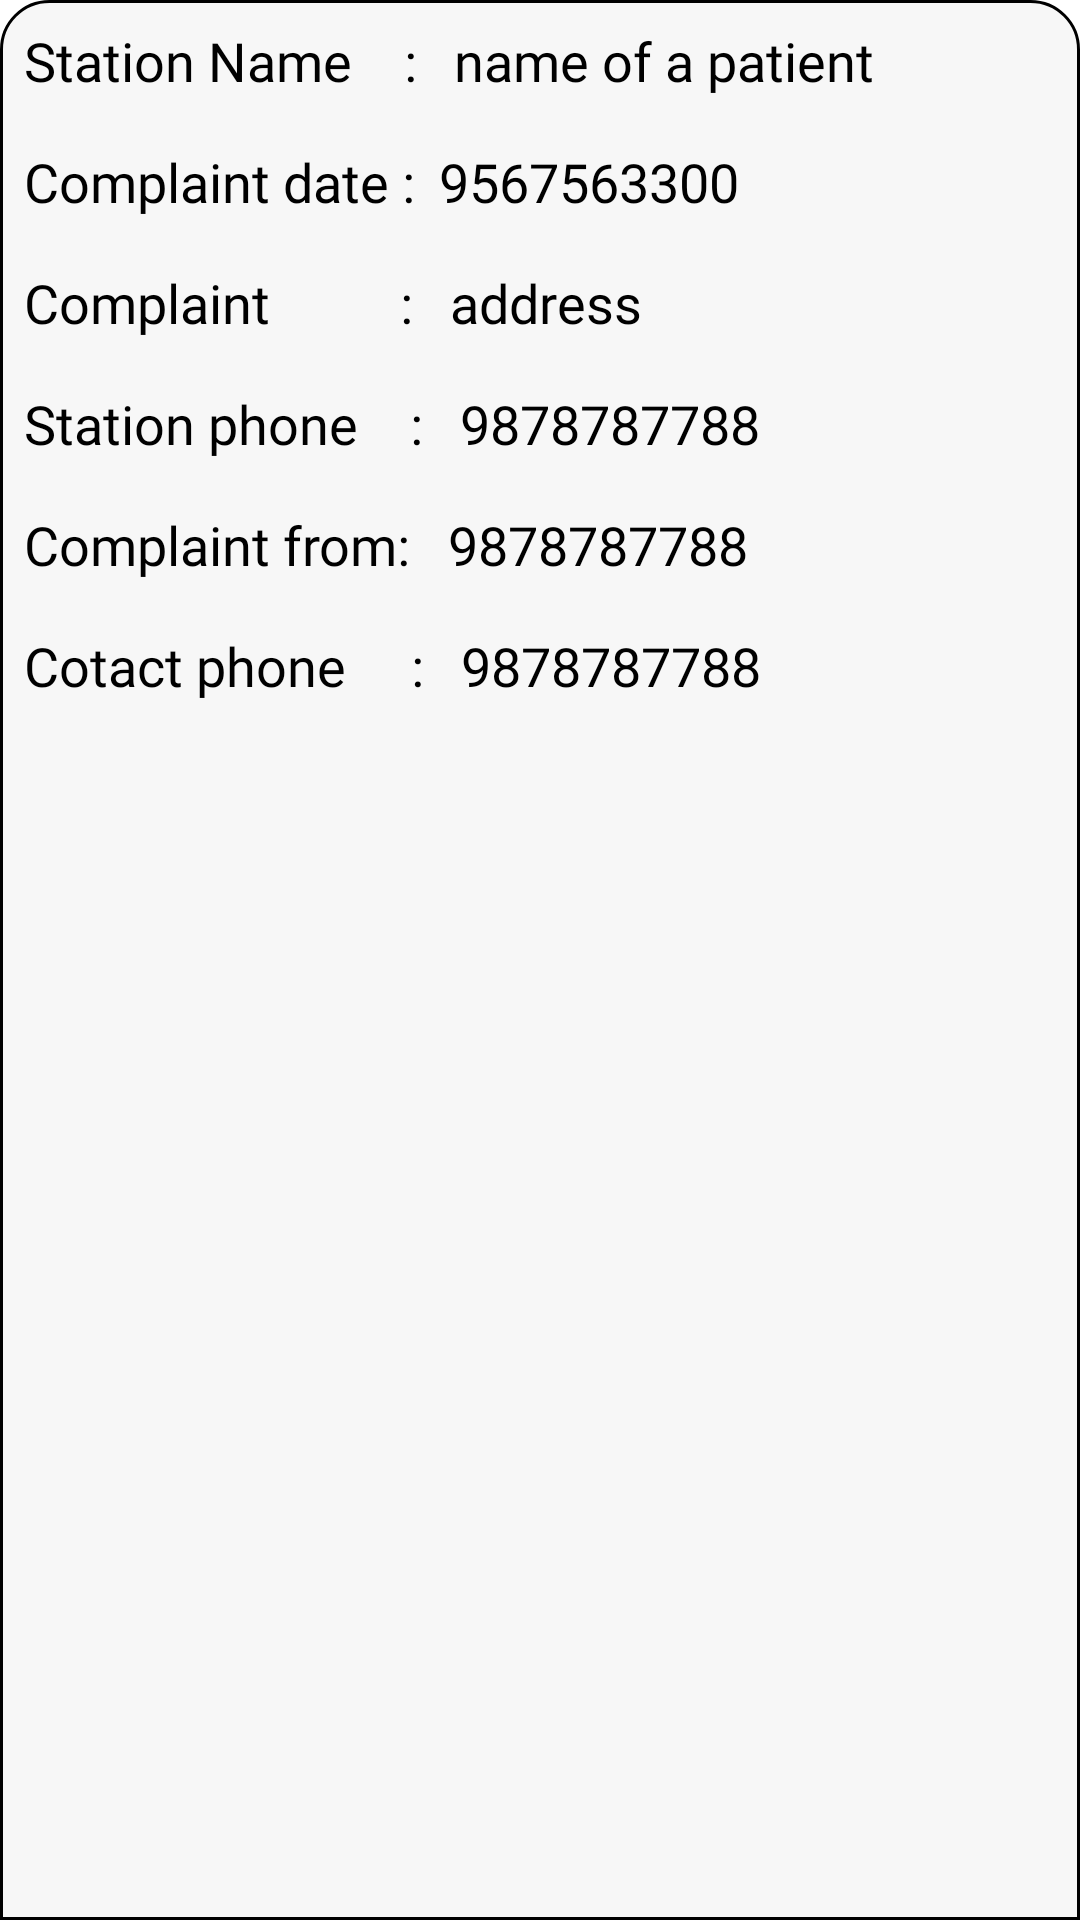

This screen was rendered from an Android layout file. Write that file and the resources it references.
<!-- AndroidManifest.xml: application theme Theme.WomenSaftyApp -->
<!-- res/layout/layout_complaint.xml -->
<?xml version="1.0" encoding="utf-8"?>
<androidx.constraintlayout.widget.ConstraintLayout
    xmlns:android="http://schemas.android.com/apk/res/android"
    xmlns:app="http://schemas.android.com/apk/res-auto"
    android:layout_width="match_parent"
    android:layout_height="wrap_content"
    android:layout_margin="8dp"
    android:id="@+id/root"
    android:background="@drawable/bg">

    <androidx.appcompat.widget.AppCompatTextView
        android:id="@+id/labelName"
        android:layout_width="wrap_content"
        android:layout_height="wrap_content"
        android:layout_marginStart="8dp"
        android:layout_marginTop="8dp"
        android:fontFamily="@font/din_medium"
        android:text="Station Name    : "
        android:textColor="@color/black"
        android:textSize="18sp"
        app:layout_constraintStart_toStartOf="parent"
        app:layout_constraintTop_toTopOf="parent" />

    <androidx.appcompat.widget.AppCompatTextView
        android:id="@+id/sname"
        android:layout_width="0dp"
        android:layout_height="wrap_content"
        android:layout_marginStart="8dp"
        android:layout_marginTop="8dp"
        android:maxLines="3"
        android:layout_marginEnd="4dp"
        android:fontFamily="@font/din_medium"
        android:text="name of a patient "
        android:textColor="@color/black"
        android:textSize="18sp"
        app:layout_constraintEnd_toEndOf="parent"
        app:layout_constraintStart_toEndOf="@id/labelName"
        app:layout_constraintTop_toTopOf="parent" />

    <androidx.appcompat.widget.AppCompatTextView
        android:id="@+id/labelAge"
        android:visibility="gone"
        android:layout_width="wrap_content"
        android:layout_height="wrap_content"
        android:layout_marginTop="16dp"
        android:fontFamily="@font/din_medium"
        android:text="age                        :  "
        android:textColor="@color/black"
        android:textSize="18sp"
        app:layout_constraintStart_toStartOf="@+id/labelName"
        app:layout_constraintTop_toBottomOf="@+id/labelName" />

    <androidx.appcompat.widget.AppCompatTextView
        android:id="@+id/tvPatientAge"
        android:layout_width="0dp"
        android:layout_height="wrap_content"
        android:layout_marginEnd="4dp"
        android:fontFamily="@font/din_medium"
        android:text="  30"
        android:visibility="gone"
        android:textColor="@color/black"
        android:textSize="18sp"
        app:layout_constraintEnd_toEndOf="parent"
        app:layout_constraintStart_toEndOf="@id/labelAge"
        app:layout_constraintTop_toTopOf="@id/labelAge" />

    <androidx.appcompat.widget.AppCompatTextView
        android:id="@+id/labelPhone"
        android:layout_width="wrap_content"
        android:layout_height="wrap_content"
        android:fontFamily="@font/din_medium"
        android:layout_marginTop="16dp"
        android:text="Complaint date :"
        android:textColor="@color/black"
        android:textSize="18sp"
        app:layout_constraintStart_toStartOf="@+id/labelAge"
        app:layout_constraintTop_toBottomOf="@+id/labelAge" />

    <androidx.appcompat.widget.AppCompatTextView
        android:id="@+id/cdate"
        android:layout_width="0dp"
        android:layout_height="50dp"
        android:layout_marginStart="8dp"
        android:layout_marginEnd="4dp"
        android:fontFamily="@font/din_medium"
        android:text="9567563300"
        android:inputType="phone"
        android:textColor="@color/black"
        android:textSize="18sp"
        app:layout_constraintEnd_toEndOf="parent"
        app:layout_constraintStart_toEndOf="@id/labelPhone"
        app:layout_constraintTop_toTopOf="@id/labelPhone" />
    <androidx.appcompat.widget.AppCompatTextView
        android:id="@+id/labelAddress"
        android:layout_width="wrap_content"
        android:layout_height="wrap_content"
        android:fontFamily="@font/din_medium"
        android:layout_marginTop="16dp"
        android:text="Complaint          : "
        android:textColor="@color/black"
        android:textSize="18sp"
        app:layout_constraintStart_toStartOf="@+id/labelName"
        app:layout_constraintTop_toBottomOf="@+id/labelPhone" />
    <androidx.appcompat.widget.AppCompatTextView
        android:id="@+id/labelpolicephone"
        android:layout_width="wrap_content"
        android:layout_height="wrap_content"
        android:fontFamily="@font/din_medium"
        android:layout_marginTop="16dp"
        android:text="Station phone    : "
        android:textColor="@color/black"
        android:textSize="18sp"
        app:layout_constraintStart_toStartOf="@+id/labelAddress"
        app:layout_constraintTop_toBottomOf="@+id/labelAddress" />
    <androidx.appcompat.widget.AppCompatTextView
        android:id="@+id/labeluname"
        android:layout_width="wrap_content"
        android:layout_height="wrap_content"
        android:fontFamily="@font/din_medium"
        android:layout_marginTop="16dp"
        android:text="Complaint from: "
        android:textColor="@color/black"
        android:textSize="18sp"
        app:layout_constraintStart_toStartOf="@+id/labelpolicephone"
        app:layout_constraintTop_toBottomOf="@+id/labelpolicephone" />
    <androidx.appcompat.widget.AppCompatTextView
        android:id="@+id/labeluphone"
        android:layout_width="wrap_content"
        android:layout_height="wrap_content"
        android:fontFamily="@font/din_medium"
        android:layout_marginTop="16dp"
        android:text="Cotact phone     : "
        android:textColor="@color/black"
        android:textSize="18sp"
        app:layout_constraintStart_toStartOf="@+id/labeluname"
        app:layout_constraintTop_toBottomOf="@+id/labeluname" />

    <androidx.appcompat.widget.AppCompatTextView
        android:id="@+id/complaint"
        android:layout_width="0dp"
        android:layout_height="wrap_content"
        android:layout_marginStart="8dp"
        android:layout_marginEnd="4dp"
        android:layout_marginBottom="8dp"
        android:fontFamily="@font/din_medium"
        android:text="address "
        android:textColor="@color/black"
        android:textSize="18sp"
        app:layout_constraintEnd_toEndOf="parent"
        app:layout_constraintStart_toEndOf="@id/labelAddress"
        app:layout_constraintTop_toTopOf="@id/labelAddress" />
    <androidx.appcompat.widget.AppCompatTextView
        android:id="@+id/sphone"
        android:layout_width="0dp"
        android:layout_height="wrap_content"
        android:layout_marginStart="8dp"
        android:layout_marginEnd="4dp"
        android:layout_marginBottom="8dp"
        android:fontFamily="@font/din_medium"
        android:text="9878787788 "
        android:textColor="@color/black"
        android:textSize="18sp"
        app:layout_constraintEnd_toEndOf="parent"
        app:layout_constraintStart_toEndOf="@id/labelpolicephone"
        app:layout_constraintTop_toTopOf="@id/labelpolicephone" />

    <androidx.appcompat.widget.AppCompatTextView
        android:id="@+id/uname"
        android:layout_width="0dp"
        android:layout_height="wrap_content"
        android:layout_marginStart="8dp"
        android:layout_marginEnd="4dp"
        android:layout_marginBottom="8dp"
        android:fontFamily="@font/din_medium"
        android:text="9878787788 "
        android:textColor="@color/black"
        android:textSize="18sp"
        app:layout_constraintEnd_toEndOf="parent"
        app:layout_constraintStart_toEndOf="@id/labeluname"
        app:layout_constraintTop_toTopOf="@id/labeluname" />
    <androidx.appcompat.widget.AppCompatTextView
        android:id="@+id/uphone"
        android:layout_width="0dp"
        android:layout_height="wrap_content"
        android:layout_marginStart="8dp"
        android:layout_marginEnd="4dp"
        android:layout_marginBottom="8dp"
        android:fontFamily="@font/din_medium"
        android:text="9878787788 "
        android:textColor="@color/black"
        android:textSize="18sp"
        app:layout_constraintEnd_toEndOf="parent"
        app:layout_constraintStart_toEndOf="@id/labeluphone"
        app:layout_constraintTop_toTopOf="@id/labeluphone" />

</androidx.constraintlayout.widget.ConstraintLayout>
<!-- resources referenced by this layout -->
<resources>
  <color name="black">#FF000000</color>
  <!-- drawable bg (drawable) -->
  <?xml version="1.0" encoding="utf-8"?>
  <shape xmlns:android="http://schemas.android.com/apk/res/android" android:shape="rectangle">
      <solid android:color="#F7F7F7"/>
      <corners android:topLeftRadius="16dp" android:topRightRadius="16dp"/>
      <stroke android:width="1dp" android:color="@color/black"/>
  
  </shape>
  <style name="Theme.WomenSaftyApp" parent="Theme.MaterialComponents.DayNight.DarkActionBar">
          
          <item name="colorPrimary">@color/purple_500</item>
          <item name="colorPrimaryVariant">@color/purple_700</item>
          <item name="colorOnPrimary">@color/white</item>
          
          <item name="colorSecondary">@color/teal_200</item>
          <item name="colorSecondaryVariant">@color/teal_700</item>
          <item name="colorOnSecondary">@color/black</item>
          
          <item name="android:statusBarColor">?attr/colorPrimaryVariant</item>
          
      </style>
  <color name="purple_500">#070303</color>
  <color name="purple_700">#0E0505</color>
  <color name="white">#FFFFFFFF</color>
  <color name="teal_200">#FF03DAC5</color>
  <color name="teal_700">#FF018786</color>
</resources>
